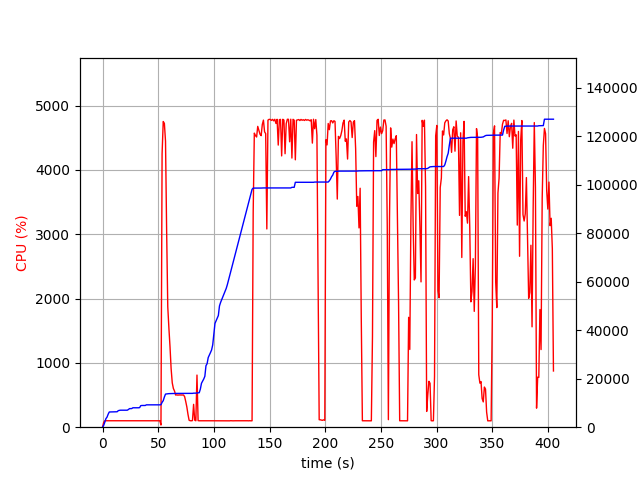

The file beside this chart, header and first rows:
elapsed_time, nproc, cpu, mem_real, mem_virtual
3.4332275390625e-05, 1, 0.0, 6.973, 3186
1.007, 1, 74.5, 748.8, 1688
2.014, 1, 100.3, 2029, 3656
3.021, 1, 100.3, 3521, 6536
4.029, 1, 100.2, 4151, 6786
5.038, 1, 99.1, 5353, 8578
6.046, 1, 100.2, 6271, 10738
7.054, 1, 100.2, 6281, 10738
8.062, 1, 99.3, 6295, 10738
9.069, 1, 101.3, 6307, 10738
10.08, 1, 100.2, 6307, 10738
11.09, 1, 100.0, 6319, 10738
12.09, 1, 100.1, 6323, 10738
13.11, 1, 100.0, 6367, 10750
14.11, 1, 100.1, 6813, 10750
15.12, 1, 100.0, 6941, 10750
16.13, 1, 100.1, 7009, 10750
17.14, 1, 101.1, 7009, 10750
18.15, 1, 100.0, 7009, 10750
19.16, 1, 100.0, 7009, 10750
20.17, 1, 99.9, 7009, 10750
21.18, 1, 100.0, 7009, 10750
22.19, 1, 100.1, 7009, 10750
23.2, 1, 100.0, 7281, 10750
24.21, 1, 100.1, 7651, 10750
25.22, 1, 99.9, 7651, 10750
26.23, 1, 100.1, 7683, 10750
27.24, 1, 101.1, 8005, 13310
28.25, 1, 100.1, 8005, 13310
29.26, 1, 100.1, 8005, 13310
30.27, 1, 100.0, 8005, 13310
31.28, 1, 100.0, 8005, 13310
32.29, 1, 101.0, 8005, 13310
33.3, 1, 99.9, 8067, 13310
34.31, 1, 99.0, 8873, 13310
35.32, 1, 101.0, 8951, 13310
36.33, 1, 100.0, 8951, 13310
37.34, 1, 100.1, 8957, 13310
38.35, 1, 101.1, 8957, 13310
39.36, 1, 99.1, 9213, 13310
40.37, 1, 101.1, 9213, 13310
41.37, 1, 100.1, 9213, 13310
42.38, 1, 100.1, 9217, 13310
43.39, 1, 100.0, 9219, 13310
44.4, 1, 100.0, 9219, 13310
45.41, 1, 100.0, 9219, 13310
46.42, 1, 100.1, 9219, 13310
47.43, 1, 101.0, 9219, 13310
48.44, 1, 100.0, 9219, 13310
49.45, 1, 100.0, 9221, 13310
50.46, 1, 100.0, 9221, 13310
51.47, 1, 100.0, 9221, 13310
52.48, 2, 33.7, 9259, 13358
53.49, 1, 4250, 10251, 17690
54.52, 1, 4752, 10934, 18431
55.54, 1, 4724, 12440, 20083
56.56, 1, 4447, 13652, 21394
57.58, 1, 3051, 13719, 21432
58.59, 1, 1873, 13769, 21456
59.59, 1, 1544, 13835, 21544
... 340 more rows
